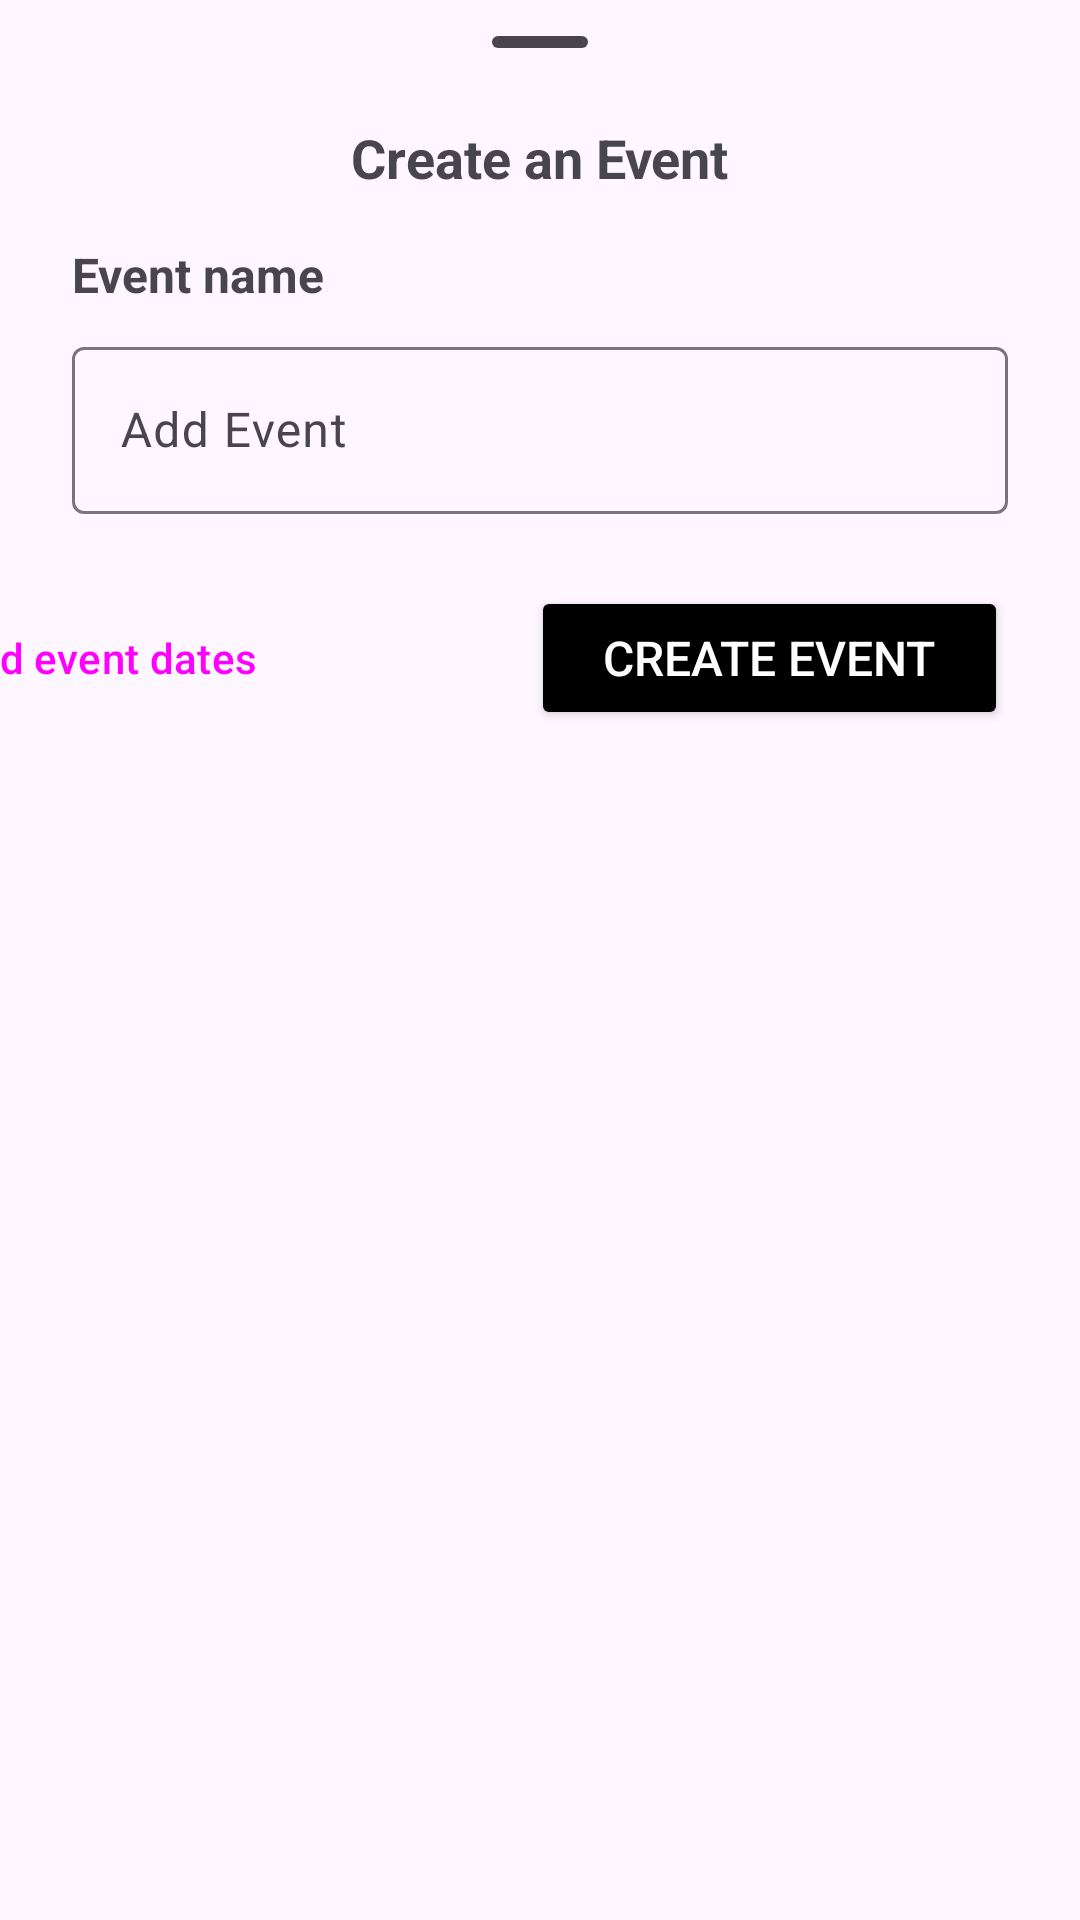

Write the Android layout XML for this screen, with the resource values it uses.
<!-- AndroidManifest.xml: application theme Theme.ExploreXpert -->
<!-- res/layout/create_event_bottom_sheet.xml -->
<?xml version="1.0" encoding="utf-8"?>
<androidx.constraintlayout.widget.ConstraintLayout xmlns:android="http://schemas.android.com/apk/res/android"
    xmlns:app="http://schemas.android.com/apk/res-auto"
    xmlns:tools="http://schemas.android.com/tools"
    android:layout_width="match_parent"
    android:layout_height="wrap_content"
    android:paddingBottom="24dp">

    
    <com.google.android.material.bottomsheet.BottomSheetDragHandleView
        android:id="@+id/drag_handle"
        android:layout_width="match_parent"
        android:layout_height="wrap_content"
        app:layout_constraintEnd_toEndOf="parent"
        app:layout_constraintStart_toStartOf="parent"
        app:layout_constraintTop_toTopOf="parent" />

    <TextView
        android:id="@+id/txtCreateAnEvent"
        android:layout_width="wrap_content"
        android:layout_height="wrap_content"
        android:layout_marginTop="-8dp"
        android:text="Create an Event"
        android:textSize="18sp"
        android:textStyle="bold"
        app:layout_constraintEnd_toEndOf="parent"
        app:layout_constraintStart_toStartOf="parent"
        app:layout_constraintTop_toBottomOf="@id/drag_handle" />

    <TextView
        android:id="@+id/txtEventName"
        android:layout_width="wrap_content"
        android:layout_height="wrap_content"
        android:layout_marginStart="24dp"
        android:layout_marginTop="16dp"
        android:text="Event name"
        android:textSize="16sp"
        android:textStyle="bold"
        app:layout_constraintStart_toStartOf="parent"
        app:layout_constraintTop_toBottomOf="@+id/txtCreateAnEvent" />

    <com.google.android.material.textfield.TextInputLayout
        android:id="@+id/txtInputEventName"
        android:layout_width="0dp"
        android:layout_height="wrap_content"
        android:layout_marginTop="8dp"
        android:layout_marginEnd="24dp"
        android:hint="Add Event"
        app:layout_constraintEnd_toEndOf="parent"
        app:layout_constraintStart_toStartOf="@+id/txtEventName"
        app:layout_constraintTop_toBottomOf="@id/txtEventName">

        <com.google.android.material.textfield.TextInputEditText
            android:layout_width="match_parent"
            android:layout_height="wrap_content" />

    </com.google.android.material.textfield.TextInputLayout>

    <Button
        android:id="@+id/btnBottomSheetCreateEvent"
        android:layout_width="wrap_content"
        android:layout_height="wrap_content"
        android:layout_marginTop="24dp"
        android:layout_marginEnd="24dp"
        android:backgroundTint="@color/black"
        android:paddingHorizontal="24dp"
        android:paddingVertical="8dp"
        android:text="Create Event"
        android:textColor="@color/white"
        android:textSize="16sp"
        app:layout_constraintEnd_toEndOf="parent"
        app:layout_constraintTop_toBottomOf="@+id/txtInputEventName" />


    <Button
        android:id="@+id/btnAddEventDates"
        style="@style/Widget.Material3.Button.OutlinedButton.Icon"
        android:layout_width="wrap_content"
        android:layout_height="wrap_content"
        android:layout_marginEnd="68dp"
        android:text="Add event dates"
        app:icon="@drawable/baseline_edit_calendar_24"
        app:layout_constraintBottom_toBottomOf="@+id/btnBottomSheetCreateEvent"
        app:layout_constraintEnd_toStartOf="@+id/btnBottomSheetCreateEvent"
        app:layout_constraintHorizontal_bias="1.0"
        app:layout_constraintStart_toStartOf="parent"
        app:layout_constraintTop_toTopOf="@+id/btnBottomSheetCreateEvent"
        app:layout_constraintVertical_bias="0.0" />


</androidx.constraintlayout.widget.ConstraintLayout>
<!-- resources referenced by this layout -->
<resources>
  <color name="black">#FF000000</color>
  <color name="white">#FFFFFFFF</color>
  <style name="Theme.ExploreXpert" parent="Theme.Material3.Light.NoActionBar">
          <item name="android:windowTranslucentStatus">true</item>
      </style>
</resources>
